Run: headless pygame with SDL's dummy video driver; simulated clock (each Clock.tick advances the game by its frame time, no real sleeping); random seed 0; keys injected as events and as key.get_pressed() state; no mouse input.
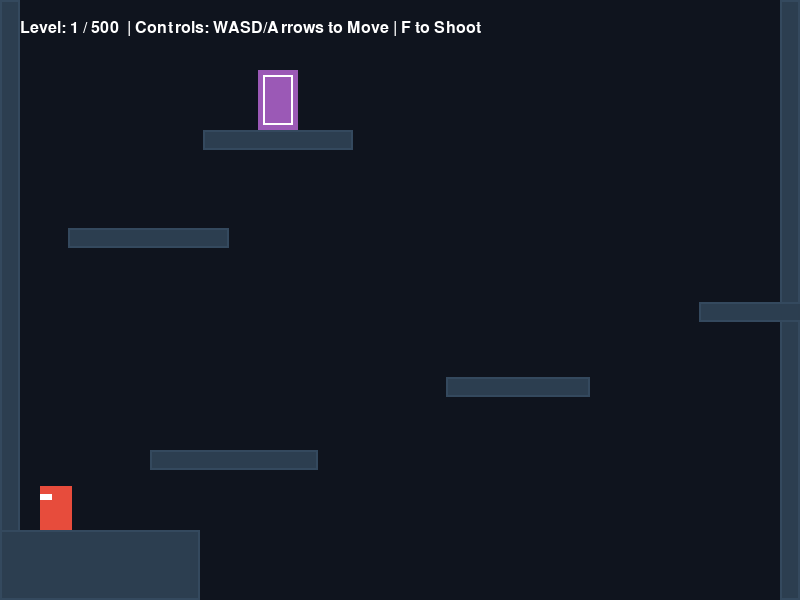
Frame 1 of 4 · flips 1–60 · no input
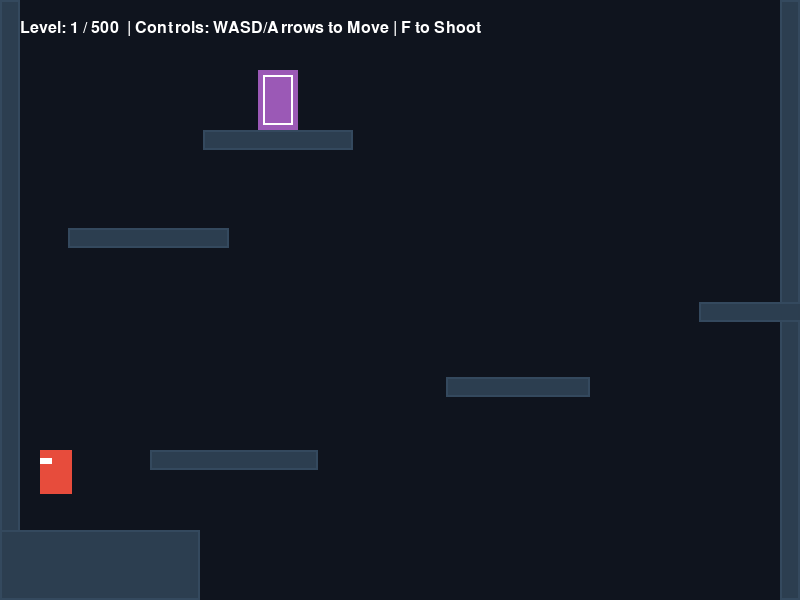
Frame 2 of 4 · flips 61–180 · tapped SPACE, RETURN · held RIGHT (→), D
Frame 3 of 4 · flips 181–300 · held DOWN (↓), S · screen same as frame 1, image omitted
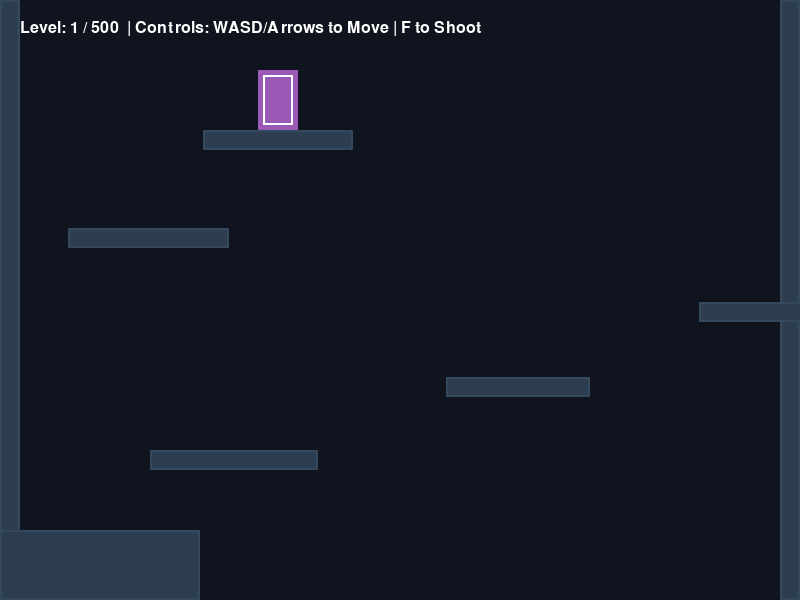
Frame 4 of 4 · flips 301–420 · held LEFT (←), A, UP (↑), W

The pygame program that drew these frames:

import pygame
import sys
import math
import random

# --- CONSTANTS & CONFIGURATION ---
SCREEN_WIDTH = 800
SCREEN_HEIGHT = 600
FPS = 60

# Colors (Scratch Aesthetic)
COLOR_BG = (15, 20, 30)         # Dark night sky
COLOR_PLAYER = (231, 76, 60)     # Ninja Red
COLOR_PLATFORM = (44, 62, 80)    # Dark slate bricks
COLOR_TEXT = (255, 255, 255)
COLOR_STAR = (241, 196, 15)     # Glowing Kunai/Star gold

# Physics Settings (Tweaked for crisp Scratch-like responses)
GRAVITY = 0.6
FRICTION = 0.85
RUN_SPEED = 0.9
MAX_SPEED = 7
JUMP_FORCE = -13
WALL_SLIDE_SPEED = 2

# --- CLASSES ---

class NinjaStar(pygame.sprite.Sprite):
    def __init__(self, x, y, direction):
        super().__init__()
        self.image = pygame.Surface((12, 12), pygame.SRCALPHA)
        pygame.draw.polygon(self.image, COLOR_STAR, [(6,0), (12,6), (6,12), (0,6)])
        self.rect = self.image.get_rect(center=(x, y))
        self.speed = 12 * direction
        self.life = 40  

    def update(self, platforms):
        self.rect.x += self.speed
        self.life -= 1
        if pygame.sprite.spritecollideany(self, platforms) or self.life <= 0:
            self.kill()


class Player(pygame.sprite.Sprite):
    def __init__(self, x, y):
        super().__init__()
        self.image = pygame.Surface((32, 44))
        self.image.fill(COLOR_PLAYER)
        pygame.draw.rect(self.image, (255, 255, 255), (0, 8, 12, 6)) 
        
        self.rect = self.image.get_rect()
        self.rect.topleft = (x, y)

        self.vx = 0
        self.vy = 0
        self.is_grounded = False
        self.facing_direction = 1  
        self.on_wall = 0          
        self.shoot_cooldown = 0

    def handle_input(self, all_sprites, stars):
        keys = pygame.key.get_pressed()
        
        if keys[pygame.K_LEFT] or keys[pygame.K_a]:
            self.vx -= RUN_SPEED
            self.facing_direction = -1
        elif keys[pygame.K_RIGHT] or keys[pygame.K_d]:
            self.vx += RUN_SPEED
            self.facing_direction = 1

        if keys[pygame.K_UP] or keys[pygame.K_w] or keys[pygame.K_SPACE]:
            if self.is_grounded:
                self.vy = JUMP_FORCE
                self.is_grounded = False
            elif self.on_wall != 0:  
                self.vy = JUMP_FORCE
                self.vx = -self.on_wall * (MAX_SPEED * 1.2)  
                self.on_wall = 0

        if (keys[pygame.K_f] or keys[pygame.K_RETURN]) and self.shoot_cooldown == 0:
            star = NinjaStar(self.rect.centerx, self.rect.centery, self.facing_direction)
            all_sprites.add(star)
            stars.add(star)
            self.shoot_cooldown = 15  

        if self.shoot_cooldown > 0:
            self.shoot_cooldown -= 1

    def update(self, platforms):
        self.vx *= FRICTION
        self.vy += GRAVITY

        if abs(self.vx) > MAX_SPEED:
            self.vx = math.copysign(MAX_SPEED, self.vx)
        
        if self.on_wall != 0 and self.vy > WALL_SLIDE_SPEED:
            self.vy = WALL_SLIDE_SPEED

        self.rect.x += int(self.vx)
        self.on_wall = 0
        self.collide_with_platforms(platforms, "horizontal")

        self.rect.y += int(self.vy)
        self.is_grounded = False
        self.collide_with_platforms(platforms, "vertical")

    def collide_with_platforms(self, platforms, direction):
        check_rect = self.rect.inflate(2, 0) if direction == "horizontal" else self.rect

        for platform in platforms:
            if check_rect.colliderect(platform.rect):
                if direction == "horizontal":
                    if self.vx > 0:
                        self.rect.right = platform.rect.left
                        if not self.is_grounded:
                            self.on_wall = 1
                        self.vx = 0
                    elif self.vx < 0:
                        self.rect.left = platform.rect.right
                        if not self.is_grounded:
                            self.on_wall = -1
                        self.vx = 0
                elif direction == "vertical":
                    if self.vy > 0:
                        self.rect.bottom = platform.rect.top
                        self.vy = 0
                        self.is_grounded = True
                    elif self.vy < 0:
                        self.rect.top = platform.rect.bottom
                        self.vy = 0


class Platform(pygame.sprite.Sprite):
    def __init__(self, x, y, width, height):
        super().__init__()
        self.image = pygame.Surface((width, height))
        self.image.fill(COLOR_PLATFORM)
        pygame.draw.rect(self.image, (52, 73, 94), (0, 0, width, height), 2)
        self.rect = self.image.get_rect(topleft=(x, y))


class Goal(pygame.sprite.Sprite):
    def __init__(self, x, y):
        super().__init__()
        self.image = pygame.Surface((40, 60))
        self.image.fill((155, 89, 182)) 
        pygame.draw.rect(self.image, (255, 255, 255), (5, 5, 30, 50), 2)
        self.rect = self.image.get_rect(topleft=(x, y))


# --- PROCEDURAL GENERATOR ALGORITHM ---
def generate_procedural_level(level_num):
    """ Dynamically builds mathematically beatable levels up to level 500 """
    # Set seed so level layouts remain persistent based on the level number
    random.seed(level_num + 999)
    
    level_data = {"platforms": [], "goal": (0, 0)}
    
    # Boundary Walls
    level_data["platforms"].append((0, 0, 20, 600))
    level_data["platforms"].append((780, 0, 20, 600))
    
    # Starting Floor platform
    level_data["platforms"].append((0, 530, 200, 70))
    
    # Calculate difficulty scaling ratios (0.0 to 1.0) based on reaching level 500
    progression = min(level_num / 500.0, 1.0)
    
    # Tweak platform sizes depending on how deep the level index is
    min_width = int(120 - (progression * 50))  # Shrinks from 120 down to 70
    max_width = int(180 - (progression * 60))  # Shrinks from 180 down to 120
    
    current_x = 150
    current_y = 450
    
    # Snake pattern generation ascending upwards to the goal height
    while current_y > 150:
        p_width = random.randint(min_width, max_width)
        p_height = 20
        
        # Decide next jump direction or add vertical wall-jump pillars
        if random.random() < 0.25 * progression:
            # Drop a vertical column block to force a wall jump sequence
            level_data["platforms"].append((current_x + 30, current_y - 80, 40, 100))
            current_y -= 120
        else:
            level_data["platforms"].append((current_x, current_y, p_width, p_height))
            
            # Advance horizontally and vertically
            gap_x = random.randint(80, int(130 + (progression * 50)))
            gap_y = random.randint(70, 100)
            
            # Switch directions if bouncing off screen constraints
            if current_x + p_width + gap_x > 740:
                current_x = random.randint(40, 150)
            else:
                current_x += p_width + gap_x
                
            current_y -= gap_y

    # Place the ultimate goal pad on the last platform sequence
    goal_platform_x = random.randint(100, 500)
    level_data["platforms"].append((goal_platform_x, 130, 150, 20))
    level_data["goal"] = (goal_platform_x + 55, 70)
    
    return level_data


# --- MAIN LOOP ---
def main():
    pygame.init()
    screen = pygame.display.set_mode((SCREEN_WIDTH, SCREEN_HEIGHT))
    pygame.display.set_caption("Scratch Ninja - 500 Level Edition")
    clock = pygame.time.Clock()
    font = pygame.font.SysFont("Arial", 24)

    all_sprites = pygame.sprite.Group()
    platforms = pygame.sprite.Group()
    stars = pygame.sprite.Group()
    goals = pygame.sprite.Group()

    player = Player(80, 450)
    all_sprites.add(player)

    current_idx = 1  # Starts at Level 1
    MAX_LEVELS = 500

    def load_level(idx):
        for sprite in platforms: sprite.kill()
        for sprite in goals: sprite.kill()
        for sprite in stars: sprite.kill()

        # Build dynamic environment algorithm layout
        generated_level = generate_procedural_level(idx)
        
        for p in generated_level["platforms"]:
            plat = Platform(*p)
            platforms.add(plat)
            all_sprites.add(plat)
        
        gx, gy = generated_level["goal"]
        goal = Goal(gx, gy)
        goals.add(goal)
        all_sprites.add(goal)

        # Reposition ninja
        player.rect.topleft = (40, 450)
        player.vx, player.vy = 0, 0

    load_level(current_idx)
    running = True
    win_state = False

    while running:
        for event in pygame.event.get():
            if event.type == pygame.QUIT:
                running = False

        if not win_state:
            player.handle_input(all_sprites, stars)
            player.update(platforms)
            stars.update(platforms)

            # Check portal touching conditions
            if pygame.sprite.spritecollideany(player, goals):
                current_idx += 1
                if current_idx <= MAX_LEVELS:
                    load_level(current_idx)
                else:
                    win_state = True

            # Respawn if falling out of screen space
            if player.rect.top > SCREEN_HEIGHT:
                player.rect.topleft = (40, 450)
                player.vx, player.vy = 0, 0

        screen.fill(COLOR_BG)
        all_sprites.draw(screen)

        if win_state:
            txt = font.render("YOU CONQUERED ALL 500 LEVELS!", True, COLOR_STAR)
            screen.blit(txt, (SCREEN_WIDTH // 2 - 180, SCREEN_HEIGHT // 2))
        else:
            hud = font.render(f"Level: {current_idx} / {MAX_LEVELS}  | Controls: WASD/Arrows to Move | F to Shoot", True, COLOR_TEXT)
            screen.blit(hud, (20, 20))

        pygame.display.flip()
        clock.tick(FPS)

    pygame.quit()
    sys.exit()

if __name__ == "__main__":
    main()
